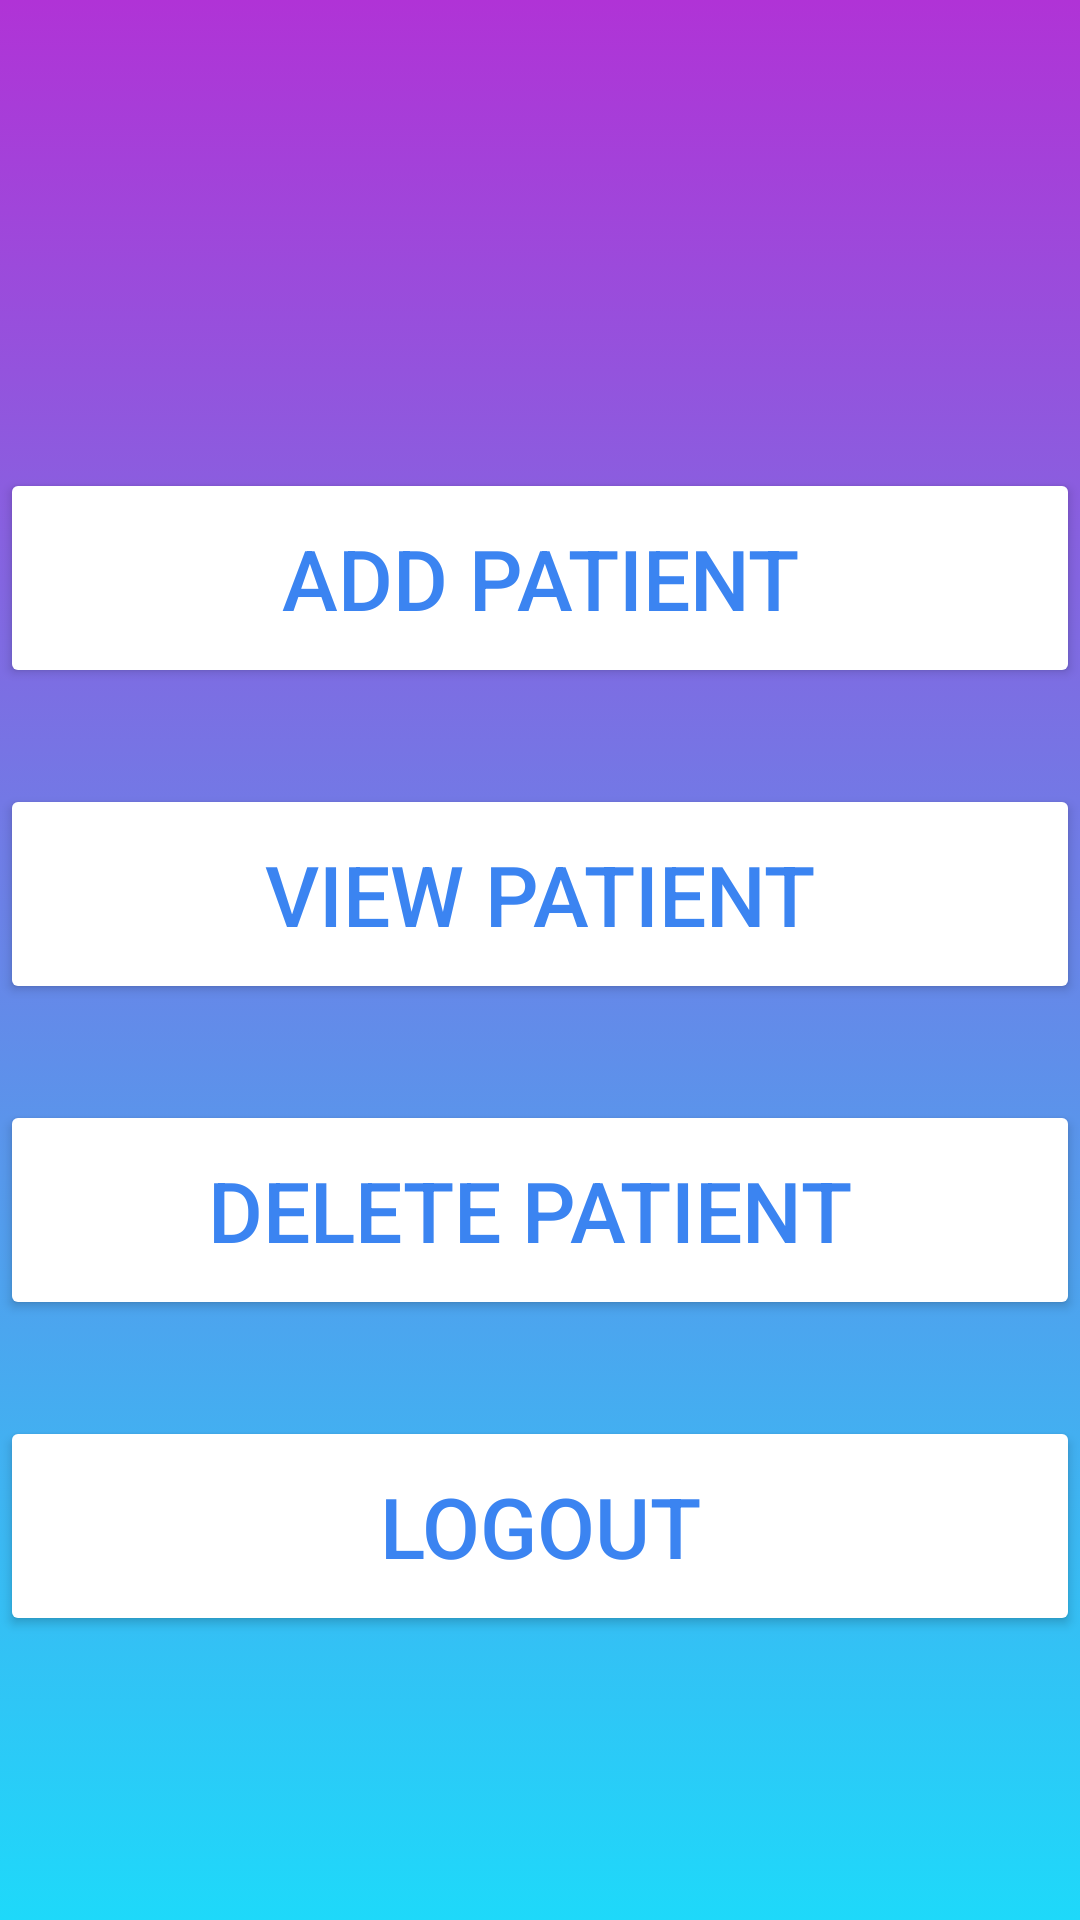

Write the Android layout XML for this screen, with the resource values it uses.
<!-- AndroidManifest.xml: application theme Theme.Examen_projet -->
<!-- res/layout/activity_dashboard2.xml -->
<?xml version="1.0" encoding="utf-8"?>
<androidx.constraintlayout.widget.ConstraintLayout xmlns:android="http://schemas.android.com/apk/res/android"
    xmlns:app="http://schemas.android.com/apk/res-auto"
    xmlns:tools="http://schemas.android.com/tools"
    android:layout_width="match_parent"
    android:layout_height="match_parent"
    tools:context=".dashboard"
    android:background="@drawable/background_intro">


    <ImageView
        android:id="@+id/imageView"

        android:layout_width="559dp"
        android:layout_height="868dp"
        android:scaleType="centerCrop"
        app:layout_constraintEnd_toEndOf="parent"
        app:layout_constraintHorizontal_bias="0.614"
        app:layout_constraintStart_toStartOf="parent"
        app:layout_constraintTop_toTopOf="parent"
        app:srcCompat="@drawable/doctor_dash" />
    <LinearLayout
        android:layout_width="match_parent"
        android:layout_height="wrap_content"
        android:gravity="center"
        android:orientation="vertical" >
    <Button
        android:id="@+id/add_patient"
        android:layout_width="match_parent"
        android:layout_height="wrap_content"

        android:layout_marginTop="156dp"
        android:backgroundTint="@color/white"
        android:padding="18dp"
        android:text="Add patient"
        android:textColor="#3B84F1"
        android:textSize="28sp"
        app:layout_constraintTop_toTopOf="parent"
        tools:layout_editor_absoluteX="0dp" />

    <Button
        android:id="@+id/veiw_patient"
        android:layout_width="match_parent"
        android:layout_height="wrap_content"
        android:backgroundTint="@color/white"
        android:padding="18dp"
        android:layout_marginTop="32dp"
        android:text="view patient"
        android:textColor="#3B84F1"
        android:textSize="28sp"
        tools:layout_editor_absoluteX="-16dp"
        tools:layout_editor_absoluteY="397dp" />

    <Button
        android:id="@+id/delete_patient"
        android:layout_width="match_parent"
        android:layout_height="wrap_content"
        android:backgroundTint="@color/white"
        android:padding="18dp"
        android:layout_marginTop="32dp"
        android:text="Delete patient "
        android:textColor="#3B84F1"
        android:textSize="28sp"
        tools:layout_editor_absoluteX="-16dp"
        tools:layout_editor_absoluteY="499dp" />



    <Button
        android:id="@+id/logout"
        android:layout_width="match_parent"
        android:layout_height="wrap_content"
        android:backgroundTint="@color/white"
        android:padding="18dp"
        android:text="Logout"
        android:layout_marginTop="32dp"
        android:textColor="#3B84F1"
        android:textSize="28sp"
        tools:layout_editor_absoluteX="0dp"
        tools:layout_editor_absoluteY="424dp" />
    </LinearLayout>
</androidx.constraintlayout.widget.ConstraintLayout>
<!-- resources referenced by this layout -->
<resources>
  <!-- drawable background_intro (drawable) -->
  <?xml version="1.0" encoding="utf-8"?>
  <selector xmlns:android="http://schemas.android.com/apk/res/android">
  
  <item>
      <shape android:shape="rectangle">
          <gradient android:angle="90" android:startColor="#1ed9fa" android:endColor="#b033d6" />
      </shape>
  </item>
  
  </selector>
  <style name="Theme.Examen_projet" parent="Base.Theme.Examen_projet" />
  <style name="Base.Theme.Examen_projet" parent="Theme.Material3.DayNight.NoActionBar">
          
          
      </style>
  <!-- not gathered from this repository: default colours our renderer supplied (Android Studio template values) -->
  <color name="white">#FFFFFFFF</color>
</resources>
